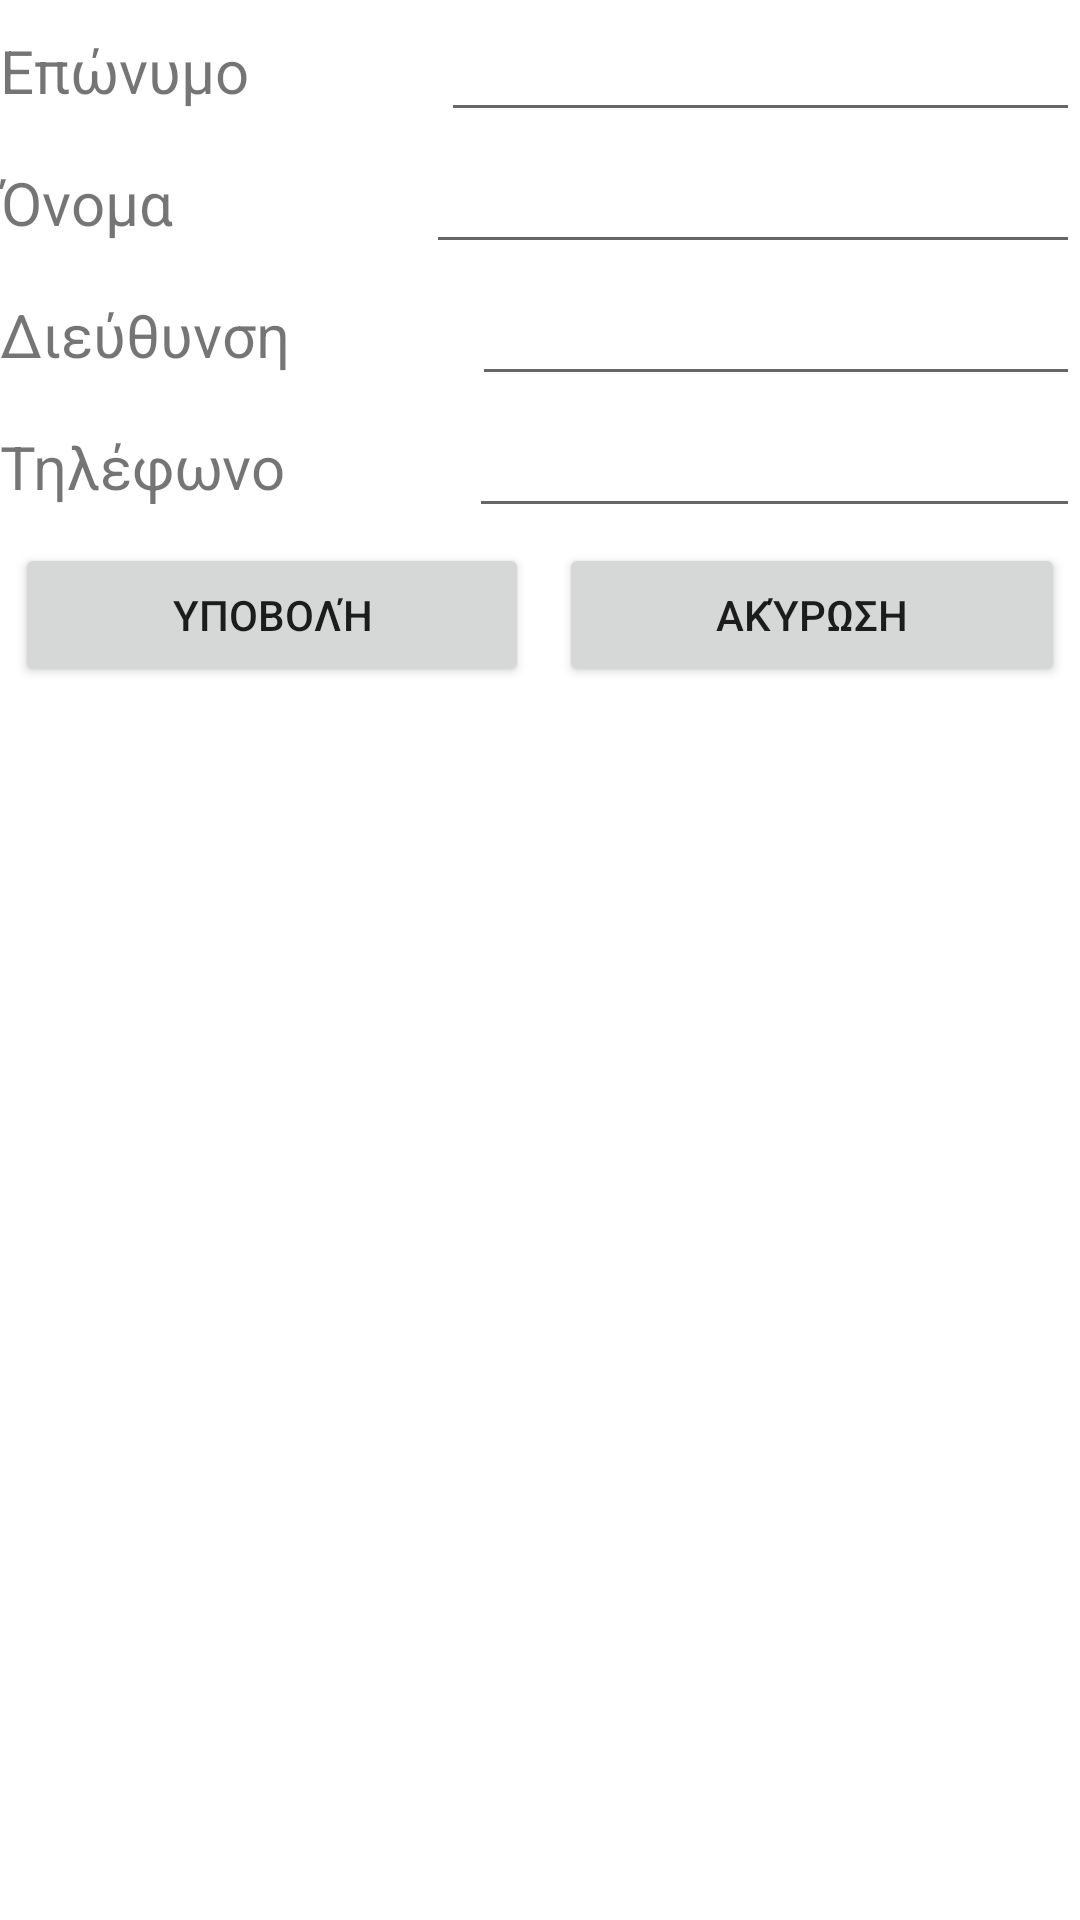

Android layout source for this screen:
<!-- AndroidManifest.xml: application theme Theme.BookFlix -->
<!-- res/layout/activity_fill_profil.xml -->
<?xml version="1.0" encoding="utf-8"?>
<androidx.constraintlayout.widget.ConstraintLayout xmlns:android="http://schemas.android.com/apk/res/android"
    xmlns:app="http://schemas.android.com/apk/res-auto"
    xmlns:tools="http://schemas.android.com/tools"
    android:layout_width="match_parent"
    android:layout_height="match_parent"
    tools:context=".FillProfilActivity">
    <LinearLayout
        android:layout_width="match_parent"
        android:layout_height="match_parent"
        android:orientation="vertical">

        <LinearLayout
            android:layout_width="match_parent"
            android:layout_height="wrap_content"
            android:orientation="horizontal"
            android:weightSum="2">
            <TextView
                android:layout_width="wrap_content"
                android:layout_height="wrap_content"
                android:textSize="20sp"
                android:layout_weight="0.5"
                android:text="Επώνυμο"
                />
            <EditText
                android:layout_width="wrap_content"
                android:layout_height="wrap_content"
                android:textSize="20sp"
                android:layout_weight="1.5"
                android:id="@+id/surname"/>
        </LinearLayout>

        <LinearLayout
            android:layout_width="match_parent"
            android:layout_height="wrap_content"
            android:orientation="horizontal"
            android:weightSum="2">
            <TextView
                android:layout_width="wrap_content"
                android:layout_height="wrap_content"
                android:textSize="20sp"
                android:layout_weight="0.6"
                android:text="Όνομα"
                />
            <EditText
                android:layout_width="wrap_content"
                android:layout_height="wrap_content"
                android:textSize="20sp"
                android:layout_weight="1.4"
                android:id="@+id/name"
                />
        </LinearLayout>
        <LinearLayout
            android:layout_width="match_parent"
            android:layout_height="wrap_content"
            android:orientation="horizontal"
            android:weightSum="2">
            <TextView
                android:layout_width="wrap_content"
                android:layout_height="wrap_content"
                android:textSize="20sp"
                android:layout_weight="0.5"
                android:text="Διεύθυνση"
                />
            <EditText
                android:layout_width="wrap_content"
                android:layout_height="wrap_content"
                android:textSize="20sp"
                android:layout_weight="1.5"
                android:id="@+id/userAddress" />
        </LinearLayout>
        <LinearLayout
            android:layout_width="match_parent"
            android:layout_height="wrap_content"
            android:orientation="horizontal"
            android:weightSum="2">
            <TextView
                android:layout_width="wrap_content"
                android:layout_height="wrap_content"
                android:textSize="20sp"
                android:layout_weight="0.5"
                android:text="Τηλέφωνο"
                />
            <EditText
                android:layout_width="wrap_content"
                android:layout_height="wrap_content"
                android:textSize="20sp"
                android:layout_weight="1.5"
                android:id="@+id/userPhone" />
        </LinearLayout>
        <LinearLayout
            android:layout_width="match_parent"
            android:layout_height="match_parent"
            android:orientation="horizontal">
            <Button android:id="@+id/ProfilSubmit"
                android:layout_width="wrap_content"
                android:layout_height="wrap_content"
                android:text="@string/buttonSubmit"
                android:layout_margin="5dp"
                android:layout_weight="1"
                android:onClick="profilSubmit"
                />
            <Button android:id="@+id/ProfilCancel"
                android:layout_width="wrap_content"
                android:layout_height="wrap_content"
                android:text="@string/buttonCancel"
                android:layout_margin="5dp"
                android:layout_weight="1"
                android:onClick="profilCancel"
                />
        </LinearLayout>
    </LinearLayout>
</androidx.constraintlayout.widget.ConstraintLayout>
<!-- resources referenced by this layout -->
<resources>
  <string name="buttonCancel">Ακύρωση</string>
  <string name="buttonSubmit">Υποβολή</string>
  <style name="Theme.BookFlix" parent="Theme.MaterialComponents.DayNight.DarkActionBar">
          
          <item name="colorPrimary">@color/purple_500</item>
          <item name="colorPrimaryVariant">@color/purple_700</item>
          <item name="colorOnPrimary">@color/white</item>
          
          <item name="colorSecondary">@color/teal_200</item>
          <item name="colorSecondaryVariant">@color/teal_700</item>
          <item name="colorOnSecondary">@color/black</item>
          
          <item name="android:statusBarColor" tools:targetApi="l">?attr/colorPrimaryVariant</item>
          
      </style>
  <!-- not gathered from this repository: default colours our renderer supplied (Android Studio template values) -->
  <color name="purple_500">#FF6200EE</color>
  <color name="purple_700">#FF3700B3</color>
  <color name="teal_200">#FF03DAC5</color>
  <color name="teal_700">#FF018786</color>
  <color name="black">#FF000000</color>
  <color name="white">#FFFFFFFF</color>
</resources>
